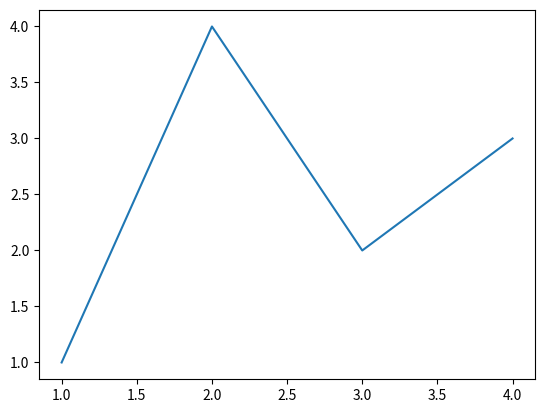
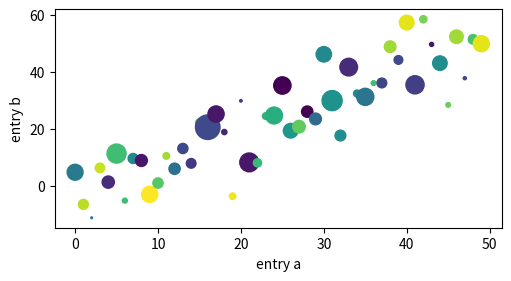
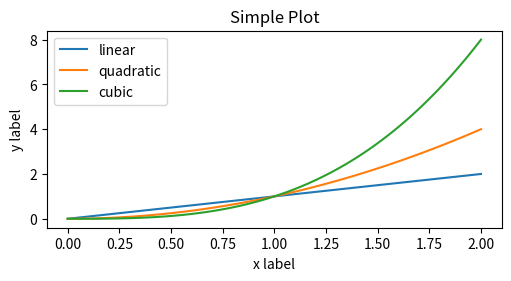
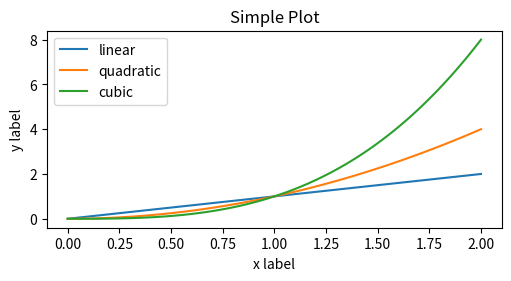
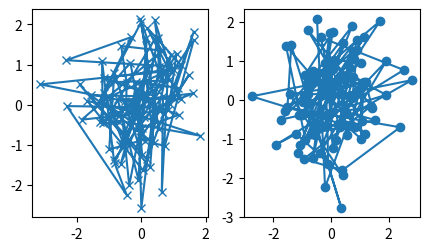
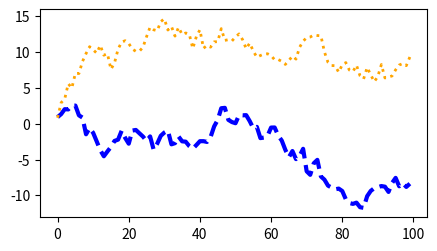
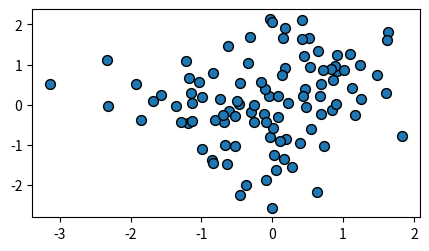
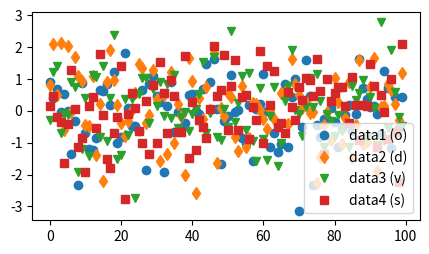
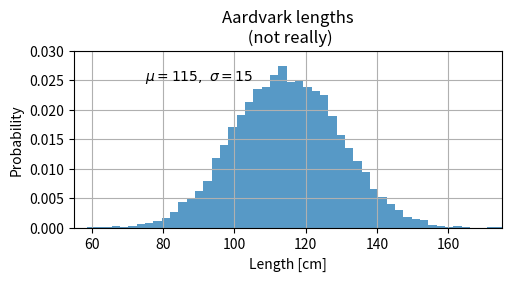
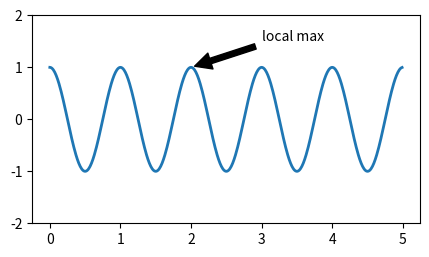
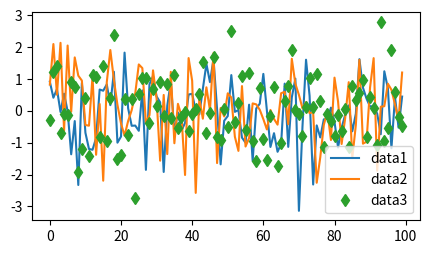
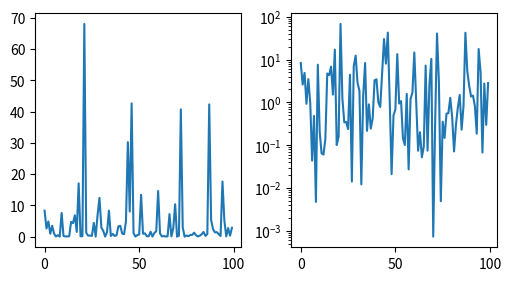
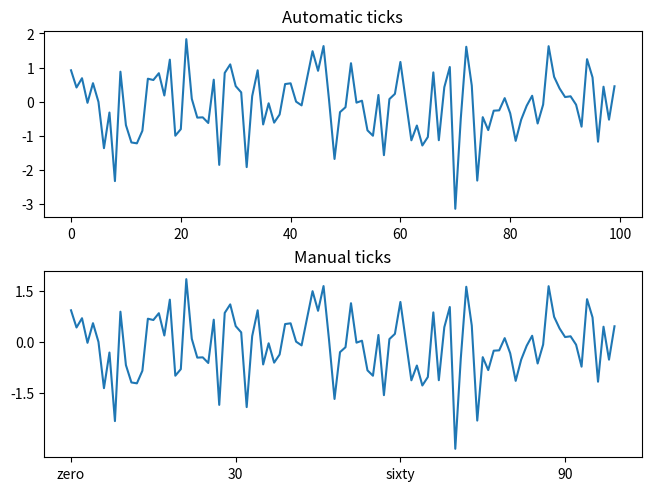
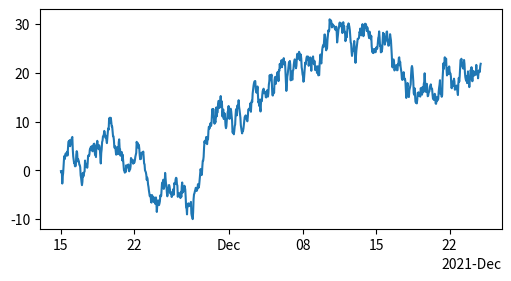
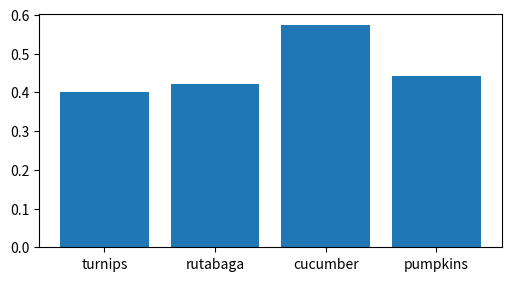
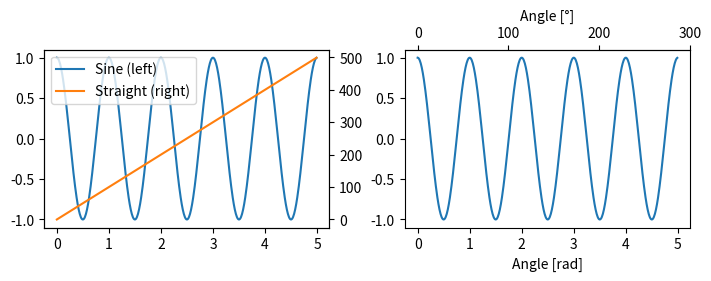

Write the Python code that produced these figures, in order.
"""
.. redirect-from:: /tutorials/introductory/usage
.. redirect-from:: /tutorials/introductory/quick_start

.. _quick_start:

*****************
Quick start guide
*****************

This tutorial covers some basic usage patterns and best practices to
help you get started with Matplotlib.

"""

import matplotlib.pyplot as plt
import numpy as np

# sphinx_gallery_thumbnail_number = 3

# %%
#
# A simple example
# ================
#
# Matplotlib graphs your data on `.Figure`\s (e.g., windows, Jupyter
# widgets, etc.), each of which can contain one or more `~.axes.Axes`, an
# area where points can be specified in terms of x-y coordinates (or theta-r
# in a polar plot, x-y-z in a 3D plot, etc.).  The simplest way of
# creating a Figure with an Axes is using `.pyplot.subplots`. We can then use
# `.Axes.plot` to draw some data on the Axes, and `~.pyplot.show` to display
# the figure:

fig, ax = plt.subplots()  # Create a figure containing a single Axes.
ax.plot([1, 2, 3, 4], [1, 4, 2, 3])  # Plot some data on the Axes.
plt.show()  # Show the figure.

# %%
#
# Depending on the environment you are working in, ``plt.show()`` can be left
# out. This is for example the case with Jupyter notebooks, which
# automatically show all figures created in a code cell.
#
# .. _figure_parts:
#
# Parts of a Figure
# =================
#
# Here are the components of a Matplotlib Figure.
#
# .. image:: ../../_static/anatomy.png
#
# :class:`~matplotlib.figure.Figure`
# ----------------------------------
#
# The **whole** figure.  The Figure keeps
# track of all the child :class:`~matplotlib.axes.Axes`, a group of
# 'special' Artists (titles, figure legends, colorbars, etc.), and
# even nested subfigures.
#
# Typically, you'll create a new Figure through one of the following
# functions::
#
#    fig = plt.figure()             # an empty figure with no Axes
#    fig, ax = plt.subplots()       # a figure with a single Axes
#    fig, axs = plt.subplots(2, 2)  # a figure with a 2x2 grid of Axes
#    # a figure with one Axes on the left, and two on the right:
#    fig, axs = plt.subplot_mosaic([['left', 'right_top'],
#                                   ['left', 'right_bottom']])
#
# `~.pyplot.subplots()` and `~.pyplot.subplot_mosaic` are convenience functions
# that additionally create Axes objects inside the Figure, but you can also
# manually add Axes later on.
#
# For more on Figures, including panning and zooming, see :ref:`figure-intro`.
#
# :class:`~matplotlib.axes.Axes`
# ------------------------------
#
# An Axes is an Artist attached to a Figure that contains a region for
# plotting data, and usually includes two (or three in the case of 3D)
# :class:`~matplotlib.axis.Axis` objects (be aware of the difference
# between **Axes** and **Axis**) that provide ticks and tick labels to
# provide scales for the data in the Axes. Each :class:`~.axes.Axes` also
# has a title
# (set via :meth:`~matplotlib.axes.Axes.set_title`), an x-label (set via
# :meth:`~matplotlib.axes.Axes.set_xlabel`), and a y-label set via
# :meth:`~matplotlib.axes.Axes.set_ylabel`).
#
# The `~.axes.Axes` methods are the primary interface for configuring
# most parts of your plot (adding data, controlling axis scales and
# limits, adding labels etc.).
#
# :class:`~matplotlib.axis.Axis`
# ------------------------------
#
# These objects set the scale and limits and generate ticks (the marks
# on the Axis) and ticklabels (strings labeling the ticks).  The location
# of the ticks is determined by a `~matplotlib.ticker.Locator` object and the
# ticklabel strings are formatted by a `~matplotlib.ticker.Formatter`.  The
# combination of the correct `.Locator` and `.Formatter` gives very fine
# control over the tick locations and labels.
#
# :class:`~matplotlib.artist.Artist`
# ----------------------------------
#
# Basically, everything visible on the Figure is an Artist (even
# `.Figure`, `Axes <.axes.Axes>`, and `~.axis.Axis` objects).  This includes
# `.Text` objects, `.Line2D` objects, :mod:`.collections` objects, `.Patch`
# objects, etc. When the Figure is rendered, all of the
# Artists are drawn to the **canvas**.  Most Artists are tied to an Axes; such
# an Artist cannot be shared by multiple Axes, or moved from one to another.
#
# .. _input_types:
#
# Types of inputs to plotting functions
# =====================================
#
# Plotting functions expect `numpy.array` or `numpy.ma.masked_array` as
# input, or objects that can be passed to `numpy.asarray`.
# Classes that are similar to arrays ('array-like') such as `pandas`
# data objects and `numpy.matrix` may not work as intended.  Common convention
# is to convert these to `numpy.array` objects prior to plotting.
# For example, to convert a `numpy.matrix` ::
#
#   b = np.matrix([[1, 2], [3, 4]])
#   b_asarray = np.asarray(b)
#
# Most methods will also parse a string-indexable object like a *dict*, a
# `structured numpy array`_, or a `pandas.DataFrame`.  Matplotlib allows you
# to provide the ``data`` keyword argument and generate plots passing the
# strings corresponding to the *x* and *y* variables.
#
# .. _structured numpy array: https://numpy.org/doc/stable/user/basics.rec.html#structured-arrays  # noqa: E501

np.random.seed(19680801)  # seed the random number generator.
data = {"a": np.arange(50), "c": np.random.randint(0, 50, 50), "d": np.random.randn(50)}
data["b"] = data["a"] + 10 * np.random.randn(50)
data["d"] = np.abs(data["d"]) * 100

fig, ax = plt.subplots(figsize=(5, 2.7), layout="constrained")
ax.scatter("a", "b", c="c", s="d", data=data)
ax.set_xlabel("entry a")
ax.set_ylabel("entry b")

# %%
# .. _coding_styles:
#
# Coding styles
# =============
#
# The explicit and the implicit interfaces
# ----------------------------------------
#
# As noted above, there are essentially two ways to use Matplotlib:
#
# - Explicitly create Figures and Axes, and call methods on them (the
#   "object-oriented (OO) style").
# - Rely on pyplot to implicitly create and manage the Figures and Axes, and
#   use pyplot functions for plotting.
#
# See :ref:`api_interfaces` for an explanation of the tradeoffs between the
# implicit and explicit interfaces.
#
# So one can use the OO-style

x = np.linspace(0, 2, 100)  # Sample data.

# Note that even in the OO-style, we use `.pyplot.figure` to create the Figure.
fig, ax = plt.subplots(figsize=(5, 2.7), layout="constrained")
ax.plot(x, x, label="linear")  # Plot some data on the Axes.
ax.plot(x, x**2, label="quadratic")  # Plot more data on the Axes...
ax.plot(x, x**3, label="cubic")  # ... and some more.
ax.set_xlabel("x label")  # Add an x-label to the Axes.
ax.set_ylabel("y label")  # Add a y-label to the Axes.
ax.set_title("Simple Plot")  # Add a title to the Axes.
ax.legend()  # Add a legend.

# %%
# or the pyplot-style:

x = np.linspace(0, 2, 100)  # Sample data.

plt.figure(figsize=(5, 2.7), layout="constrained")
plt.plot(x, x, label="linear")  # Plot some data on the (implicit) Axes.
plt.plot(x, x**2, label="quadratic")  # etc.
plt.plot(x, x**3, label="cubic")
plt.xlabel("x label")
plt.ylabel("y label")
plt.title("Simple Plot")
plt.legend()

# %%
# (In addition, there is a third approach, for the case when embedding
# Matplotlib in a GUI application, which completely drops pyplot, even for
# figure creation. See the corresponding section in the gallery for more info:
# :ref:`user_interfaces`.)
#
# Matplotlib's documentation and examples use both the OO and the pyplot
# styles. In general, we suggest using the OO style, particularly for
# complicated plots, and functions and scripts that are intended to be reused
# as part of a larger project. However, the pyplot style can be very convenient
# for quick interactive work.
#
# .. note::
#
#    You may find older examples that use the ``pylab`` interface,
#    via ``from pylab import *``. This approach is strongly deprecated.
#
# Making a helper functions
# -------------------------
#
# If you need to make the same plots over and over again with different data
# sets, or want to easily wrap Matplotlib methods, use the recommended
# signature function below.


def my_plotter(ax, data1, data2, param_dict):
    """
    A helper function to make a graph.
    """
    out = ax.plot(data1, data2, **param_dict)
    return out


# %%
# which you would then use twice to populate two subplots:

data1, data2, data3, data4 = np.random.randn(4, 100)  # make 4 random data sets
fig, (ax1, ax2) = plt.subplots(1, 2, figsize=(5, 2.7))
my_plotter(ax1, data1, data2, {"marker": "x"})
my_plotter(ax2, data3, data4, {"marker": "o"})

# %%
# Note that if you want to install these as a python package, or any other
# customizations you could use one of the many templates on the web;
# Matplotlib has one at `mpl-cookiecutter
# <https://github.com/matplotlib/matplotlib-extension-cookiecutter>`_
#
#
# Styling Artists
# ===============
#
# Most plotting methods have styling options for the Artists, accessible either
# when a plotting method is called, or from a "setter" on the Artist.  In the
# plot below we manually set the *color*, *linewidth*, and *linestyle* of the
# Artists created by `~.Axes.plot`, and we set the linestyle of the second line
# after the fact with `~.Line2D.set_linestyle`.

fig, ax = plt.subplots(figsize=(5, 2.7))
x = np.arange(len(data1))
ax.plot(x, np.cumsum(data1), color="blue", linewidth=3, linestyle="--")
(l,) = ax.plot(x, np.cumsum(data2), color="orange", linewidth=2)
l.set_linestyle(":")

# %%
# Colors
# ------
#
# Matplotlib has a very flexible array of colors that are accepted for most
# Artists; see :ref:`allowable color definitions <colors_def>` for a
# list of specifications. Some Artists will take multiple colors.  i.e. for
# a `~.Axes.scatter` plot, the edge of the markers can be different colors
# from the interior:

fig, ax = plt.subplots(figsize=(5, 2.7))
ax.scatter(data1, data2, s=50, facecolor="C0", edgecolor="k")

# %%
# Linewidths, linestyles, and markersizes
# ---------------------------------------
#
# Line widths are typically in typographic points (1 pt = 1/72 inch) and
# available for Artists that have stroked lines.  Similarly, stroked lines
# can have a linestyle.  See the :doc:`linestyles example
# </gallery/lines_bars_and_markers/linestyles>`.
#
# Marker size depends on the method being used.  `~.Axes.plot` specifies
# markersize in points, and is generally the "diameter" or width of the
# marker.  `~.Axes.scatter` specifies markersize as approximately
# proportional to the visual area of the marker.  There is an array of
# markerstyles available as string codes (see :mod:`~.matplotlib.markers`), or
# users can define their own `~.MarkerStyle` (see
# :doc:`/gallery/lines_bars_and_markers/marker_reference`):

fig, ax = plt.subplots(figsize=(5, 2.7))
ax.plot(data1, "o", label="data1 (o)")
ax.plot(data2, "d", label="data2 (d)")
ax.plot(data3, "v", label="data3 (v)")
ax.plot(data4, "s", label="data4 (s)")
ax.legend()

# %%
#
# Labelling plots
# ===============
#
# Axes labels and text
# --------------------
#
# `~.Axes.set_xlabel`, `~.Axes.set_ylabel`, and `~.Axes.set_title` are used to
# add text in the indicated locations (see :ref:`text_intro`
# for more discussion).  Text can also be directly added to plots using
# `~.Axes.text`:

mu, sigma = 115, 15
x = mu + sigma * np.random.randn(10000)
fig, ax = plt.subplots(figsize=(5, 2.7), layout="constrained")
# the histogram of the data
n, bins, patches = ax.hist(x, 50, density=True, facecolor="C0", alpha=0.75)

ax.set_xlabel("Length [cm]")
ax.set_ylabel("Probability")
ax.set_title("Aardvark lengths\n (not really)")
ax.text(75, 0.025, r"$\mu=115,\ \sigma=15$")
ax.axis([55, 175, 0, 0.03])
ax.grid(True)

# %%
# All of the `~.Axes.text` functions return a `matplotlib.text.Text`
# instance.  Just as with lines above, you can customize the properties by
# passing keyword arguments into the text functions::
#
#   t = ax.set_xlabel('my data', fontsize=14, color='red')
#
# These properties are covered in more detail in
# :ref:`text_props`.
#
# Using mathematical expressions in text
# --------------------------------------
#
# Matplotlib accepts TeX equation expressions in any text expression.
# For example to write the expression :math:`\sigma_i=15` in the title,
# you can write a TeX expression surrounded by dollar signs::
#
#     ax.set_title(r'$\sigma_i=15$')
#
# where the ``r`` preceding the title string signifies that the string is a
# *raw* string and not to treat backslashes as python escapes.
# Matplotlib has a built-in TeX expression parser and
# layout engine, and ships its own math fonts – for details see
# :ref:`mathtext`.  You can also use LaTeX directly to format
# your text and incorporate the output directly into your display figures or
# saved postscript – see :ref:`usetex`.
#
# Annotations
# -----------
#
# We can also annotate points on a plot, often by connecting an arrow pointing
# to *xy*, to a piece of text at *xytext*:

fig, ax = plt.subplots(figsize=(5, 2.7))

t = np.arange(0.0, 5.0, 0.01)
s = np.cos(2 * np.pi * t)
(line,) = ax.plot(t, s, lw=2)

ax.annotate("local max", xy=(2, 1), xytext=(3, 1.5), arrowprops=dict(facecolor="black", shrink=0.05))

ax.set_ylim(-2, 2)

# %%
# In this basic example, both *xy* and *xytext* are in data coordinates.
# There are a variety of other coordinate systems one can choose -- see
# :ref:`annotations-tutorial` and :ref:`plotting-guide-annotation` for
# details.  More examples also can be found in
# :doc:`/gallery/text_labels_and_annotations/annotation_demo`.
#
# Legends
# -------
#
# Often we want to identify lines or markers with a `.Axes.legend`:

fig, ax = plt.subplots(figsize=(5, 2.7))
ax.plot(np.arange(len(data1)), data1, label="data1")
ax.plot(np.arange(len(data2)), data2, label="data2")
ax.plot(np.arange(len(data3)), data3, "d", label="data3")
ax.legend()

# %%
# Legends in Matplotlib are quite flexible in layout, placement, and what
# Artists they can represent. They are discussed in detail in
# :ref:`legend_guide`.
#
# Axis scales and ticks
# =====================
#
# Each Axes has two (or three) `~.axis.Axis` objects representing the x- and
# y-axis. These control the *scale* of the Axis, the tick *locators* and the
# tick *formatters*. Additional Axes can be attached to display further Axis
# objects.
#
# Scales
# ------
#
# In addition to the linear scale, Matplotlib supplies non-linear scales,
# such as a log-scale.  Since log-scales are used so much there are also
# direct methods like `~.Axes.loglog`, `~.Axes.semilogx`, and
# `~.Axes.semilogy`.  There are a number of scales (see
# :doc:`/gallery/scales/scales` for other examples).  Here we set the scale
# manually:

fig, axs = plt.subplots(1, 2, figsize=(5, 2.7), layout="constrained")
xdata = np.arange(len(data1))  # make an ordinal for this
data = 10**data1
axs[0].plot(xdata, data)

axs[1].set_yscale("log")
axs[1].plot(xdata, data)

# %%
# The scale sets the mapping from data values to spacing along the Axis. This
# happens in both directions, and gets combined into a *transform*, which
# is the way that Matplotlib maps from data coordinates to Axes, Figure, or
# screen coordinates.  See :ref:`transforms_tutorial`.
#
# Tick locators and formatters
# ----------------------------
#
# Each Axis has a tick *locator* and *formatter* that choose where along the
# Axis objects to put tick marks.  A simple interface to this is
# `~.Axes.set_xticks`:

fig, axs = plt.subplots(2, 1, layout="constrained")
axs[0].plot(xdata, data1)
axs[0].set_title("Automatic ticks")

axs[1].plot(xdata, data1)
axs[1].set_xticks(np.arange(0, 100, 30), ["zero", "30", "sixty", "90"])
axs[1].set_yticks([-1.5, 0, 1.5])  # note that we don't need to specify labels
axs[1].set_title("Manual ticks")

# %%
# Different scales can have different locators and formatters; for instance
# the log-scale above uses `~.LogLocator` and `~.LogFormatter`. See
# :doc:`/gallery/ticks/tick-locators` and
# :doc:`/gallery/ticks/tick-formatters` for other formatters and
# locators and information for writing your own.
#
# Plotting dates and strings
# --------------------------
#
# Matplotlib can handle plotting arrays of dates and arrays of strings, as
# well as floating point numbers.  These get special locators and formatters
# as appropriate.  For dates:

from matplotlib.dates import ConciseDateFormatter

fig, ax = plt.subplots(figsize=(5, 2.7), layout="constrained")
dates = np.arange(np.datetime64("2021-11-15"), np.datetime64("2021-12-25"), np.timedelta64(1, "h"))
data = np.cumsum(np.random.randn(len(dates)))
ax.plot(dates, data)
ax.xaxis.set_major_formatter(ConciseDateFormatter(ax.xaxis.get_major_locator()))

# %%
# For more information see the date examples
# (e.g. :doc:`/gallery/text_labels_and_annotations/date`)
#
# For strings, we get categorical plotting (see:
# :doc:`/gallery/lines_bars_and_markers/categorical_variables`).

fig, ax = plt.subplots(figsize=(5, 2.7), layout="constrained")
categories = ["turnips", "rutabaga", "cucumber", "pumpkins"]

ax.bar(categories, np.random.rand(len(categories)))

# %%
# One caveat about categorical plotting is that some methods of parsing
# text files return a list of strings, even if the strings all represent
# numbers or dates.  If you pass 1000 strings, Matplotlib will think you
# meant 1000 categories and will add 1000 ticks to your plot!
#
#
# Additional Axis objects
# ------------------------
#
# Plotting data of different magnitude in one chart may require
# an additional y-axis. Such an Axis can be created by using
# `~.Axes.twinx` to add a new Axes with an invisible x-axis and a y-axis
# positioned at the right (analogously for `~.Axes.twiny`). See
# :doc:`/gallery/subplots_axes_and_figures/two_scales` for another example.
#
# Similarly, you can add a `~.Axes.secondary_xaxis` or
# `~.Axes.secondary_yaxis` having a different scale than the main Axis to
# represent the data in different scales or units. See
# :doc:`/gallery/subplots_axes_and_figures/secondary_axis` for further
# examples.

fig, (ax1, ax3) = plt.subplots(1, 2, figsize=(7, 2.7), layout="constrained")
(l1,) = ax1.plot(t, s)
ax2 = ax1.twinx()
(l2,) = ax2.plot(t, range(len(t)), "C1")
ax2.legend([l1, l2], ["Sine (left)", "Straight (right)"])

ax3.plot(t, s)
ax3.set_xlabel("Angle [rad]")
ax4 = ax3.secondary_xaxis("top", functions=(np.rad2deg, np.deg2rad))
ax4.set_xlabel("Angle [°]")

# %%
# Color mapped data
# =================
#
# Often we want to have a third dimension in a plot represented by colors in
# a colormap. Matplotlib has a number of plot types that do this:

from matplotlib.colors import LogNorm

X, Y = np.meshgrid(np.linspace(-3, 3, 128), np.linspace(-3, 3, 128))
Z = (1 - X / 2 + X**5 + Y**3) * np.exp(-(X**2) - Y**2)

fig, axs = plt.subplots(2, 2, layout="constrained")
pc = axs[0, 0].pcolormesh(X, Y, Z, vmin=-1, vmax=1, cmap="RdBu_r")
fig.colorbar(pc, ax=axs[0, 0])
axs[0, 0].set_title("pcolormesh()")

co = axs[0, 1].contourf(X, Y, Z, levels=np.linspace(-1.25, 1.25, 11))
fig.colorbar(co, ax=axs[0, 1])
axs[0, 1].set_title("contourf()")

pc = axs[1, 0].imshow(Z**2 * 100, cmap="plasma", norm=LogNorm(vmin=0.01, vmax=100))
fig.colorbar(pc, ax=axs[1, 0], extend="both")
axs[1, 0].set_title("imshow() with LogNorm()")

pc = axs[1, 1].scatter(data1, data2, c=data3, cmap="RdBu_r")
fig.colorbar(pc, ax=axs[1, 1], extend="both")
axs[1, 1].set_title("scatter()")

# %%
# Colormaps
# ---------
#
# These are all examples of Artists that derive from  `~.ScalarMappable`
# objects.  They all can set a linear mapping between *vmin* and *vmax* into
# the colormap specified by *cmap*.  Matplotlib has many colormaps to choose
# from (:ref:`colormaps`) you can make your
# own (:ref:`colormap-manipulation`) or download as
# `third-party packages
# <https://matplotlib.org/mpl-third-party/#colormaps-and-styles>`_.
#
# Normalizations
# --------------
#
# Sometimes we want a non-linear mapping of the data to the colormap, as
# in the ``LogNorm`` example above.  We do this by supplying the
# ScalarMappable with the *norm* argument instead of *vmin* and *vmax*.
# More normalizations are shown at :ref:`colormapnorms`.
#
# Colorbars
# ---------
#
# Adding a `~.Figure.colorbar` gives a key to relate the color back to the
# underlying data. Colorbars are figure-level Artists, and are attached to
# a ScalarMappable (where they get their information about the norm and
# colormap) and usually steal space from a parent Axes.  Placement of
# colorbars can be complex: see
# :ref:`colorbar_placement` for
# details.  You can also change the appearance of colorbars with the
# *extend* keyword to add arrows to the ends, and *shrink* and *aspect* to
# control the size.  Finally, the colorbar will have default locators
# and formatters appropriate to the norm.  These can be changed as for
# other Axis objects.
#
#
# Working with multiple Figures and Axes
# ======================================
#
# You can open multiple Figures with multiple calls to
# ``fig = plt.figure()`` or ``fig2, ax = plt.subplots()``.  By keeping the
# object references you can add Artists to either Figure.
#
# Multiple Axes can be added a number of ways, but the most basic is
# ``plt.subplots()`` as used above.  One can achieve more complex layouts,
# with Axes objects spanning columns or rows, using `~.pyplot.subplot_mosaic`.

fig, axd = plt.subplot_mosaic([["upleft", "right"], ["lowleft", "right"]], layout="constrained")
axd["upleft"].set_title("upleft")
axd["lowleft"].set_title("lowleft")
axd["right"].set_title("right")

# %%
# Matplotlib has quite sophisticated tools for arranging Axes: See
# :ref:`arranging_axes` and :ref:`mosaic`.
#
#
# More reading
# ============
#
# For more plot types see :doc:`Plot types </plot_types/index>` and the
# :doc:`API reference </api/index>`, in particular the
# :doc:`Axes API </api/axes_api>`.
